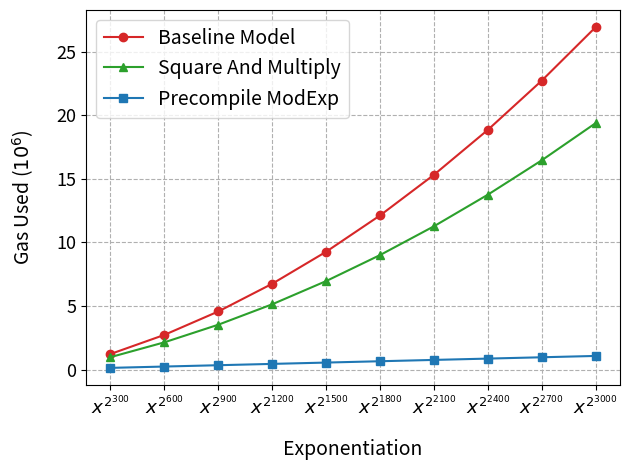

Generate this figure with matplotlib:
# Copyright 2024 justin
# 
# Licensed under the Apache License, Version 2.0 (the "License");
# you may not use this file except in compliance with the License.
# You may obtain a copy of the License at
# 
#     http://www.apache.org/licenses/LICENSE-2.0
# 
# Unless required by applicable law or agreed to in writing, software
# distributed under the License is distributed on an "AS IS" BASIS,
# WITHOUT WARRANTIES OR CONDITIONS OF ANY KIND, either express or implied.
# See the License for the specific language governing permissions and
# limitations under the License.

# x^( 2^2 )
# exp_by_square_iterative_gasestimate 1226396n
# exp_by_square_and_multiply_gasestimate 980023n
# precompileModExpGasEstimate 136827n
# x^( 2^4 )
# exp_by_square_iterative_gasestimate 2730094n
# exp_by_square_and_multiply_gasestimate 2145516n
# precompileModExpGasEstimate 241084n
# x^( 2^8 )
# exp_by_square_iterative_gasestimate 4571128n
# exp_by_square_and_multiply_gasestimate 3530228n
# precompileModExpGasEstimate 345504n
# x^( 2^16 )
# exp_by_square_iterative_gasestimate 6749650n
# exp_by_square_and_multiply_gasestimate 5135291n
# precompileModExpGasEstimate 449446n
# x^( 2^32 )
# exp_by_square_iterative_gasestimate 9265294n
# exp_by_square_and_multiply_gasestimate 6959573n
# precompileModExpGasEstimate 553389n
# x^( 2^64 )
# exp_by_square_iterative_gasestimate 12119852n
# exp_by_square_and_multiply_gasestimate 9004518n
# precompileModExpGasEstimate 658107n
# x^( 2^128 )
# exp_by_square_iterative_gasestimate 15315802n
# exp_by_square_and_multiply_gasestimate 11268411n
# precompileModExpGasEstimate 762162n
# x^( 2^256 )
# exp_by_square_iterative_gasestimate 18848994n
# exp_by_square_and_multiply_gasestimate 13752645n
# precompileModExpGasEstimate 866205n
# x^( 2^512 )
# exp_by_square_iterative_gasestimate 22719401n
# exp_by_square_and_multiply_gasestimate 16456097n
# precompileModExpGasEstimate 970236n
# x^( 2^1024 )
# exp_by_square_iterative_gasestimate 26927315n
# exp_by_square_and_multiply_gasestimate 19379901n
# precompileModExpGasEstimate 1075323n

import matplotlib.pyplot as plt
import matplotlib.lines as mlines
import numpy as np
from matplotlib.ticker import FuncFormatter
x = ["$x^{2^{300}}$", "$x^{2^{600}}$", "$x^{2^{900}}$", "$x^{2^{1200}}$", "$x^{2^{1500}}$", "$x^{2^{1800}}$", "$x^{2^{2100}}$", "$x^{2^{2400}}$", "$x^{2^{2700}}$", "$x^{2^{3000}}$"]
expBySquareIterative = [1226396, 2730094, 4571128, 6749650, 9265294, 12119852, 15315802, 18848994, 22719401, 26927315]
expBySquareAndMultiply = [980023, 2145516, 3530228, 5135291, 6959573, 9004518, 11268411, 13752645, 16456097, 19379901]
precompileModExp = [136827, 241084, 345504, 449446, 553389, 658107, 762162, 866205, 970236, 1075323]
colors = ["tab:red", "tab:green", "tab:blue"]
markers = ['o', '^', 's']  # circle, triangle, square

plt.plot(x, expBySquareIterative, color=colors[0], marker=markers[0], label="Baseline Model")
plt.plot(x, expBySquareAndMultiply, color=colors[1], marker=markers[1], label="Square And Multiply")
plt.plot(x, precompileModExp, color=colors[2], marker=markers[2], label="Precompile ModExp")

plt.legend(fontsize=14)
plt.xlabel('Exponentiation', labelpad= 15, fontsize=14)
plt.ylabel('Gas Used ($10^6$)', labelpad= 15, fontsize=14)
plt.gca().yaxis.get_offset_text().set_visible(False)

def custom_formatter(x, pos):
    return '{:.0f}'.format(x * 1e-6)
plt.gca().yaxis.set_major_formatter(FuncFormatter(custom_formatter))
plt.xticks(fontsize=13.2)
plt.yticks(fontsize=13)
# margin
plt.grid(True, linestyle="--")
plt.tight_layout()
plt.savefig('1. modexp.png', dpi=500)
plt.show()